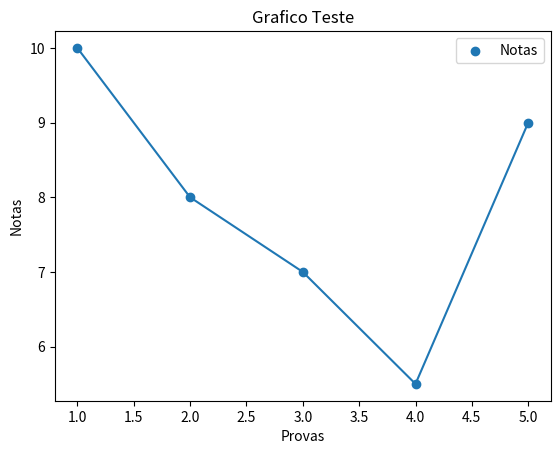

This chart was generated by the following Python code:
import matplotlib.pyplot as plt

x = list(range(1, 6))
y = [10, 8, 7, 5.5, 9]

plt.title("Grafico Teste")
plt.xlabel("Provas")
plt.ylabel("Notas")

plt.scatter(x, y, label="Notas")
plt.plot(x, y)

plt.legend()
plt.show()